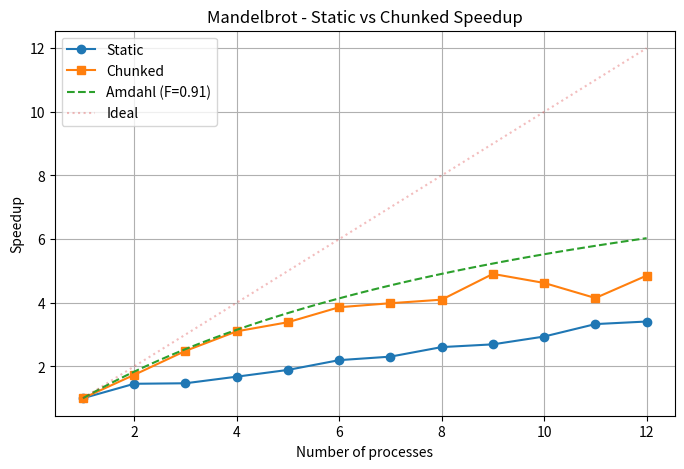

Here is the Python script that generated this plot:
import numpy as np
import matplotlib.pyplot as plt

static = [10.9483, 7.5296, 7.4487, 6.5278, 5.7939, 4.9836, 4.7462, 4.1999, 4.0654, 3.7256, 3.2878, 3.2102]
chunked = [8.7237, 5.0297, 3.5073, 2.8124, 2.5745, 2.2601, 2.1888, 2.1291, 1.7778, 1.8870, 2.1027, 1.7975]

procs = np.arange(1, 13)
speedup_s = static[0] / np.array(static)
speedup_c = chunked[0] / np.array(chunked)

F = 0.91
p_range = np.linspace(1, 12, 100)
amdahl = 1 / ((1 - F) + F / p_range)

plt.figure(figsize=(8, 5))
plt.plot(procs, speedup_s, 'o-', label='Static')
plt.plot(procs, speedup_c, 's-', label='Chunked')
plt.plot(p_range, amdahl, '--', label=f'Amdahl (F={F})')
plt.plot(procs, procs, ':', alpha=0.3, label='Ideal')
plt.xlabel('Number of processes')
plt.ylabel('Speedup')
plt.title('Mandelbrot - Static vs Chunked Speedup')
plt.legend()
plt.grid(True)
plt.savefig('mandelbrot_speedup.png', dpi=150, bbox_inches='tight')
print("Saved mandelbrot_speedup.png")
